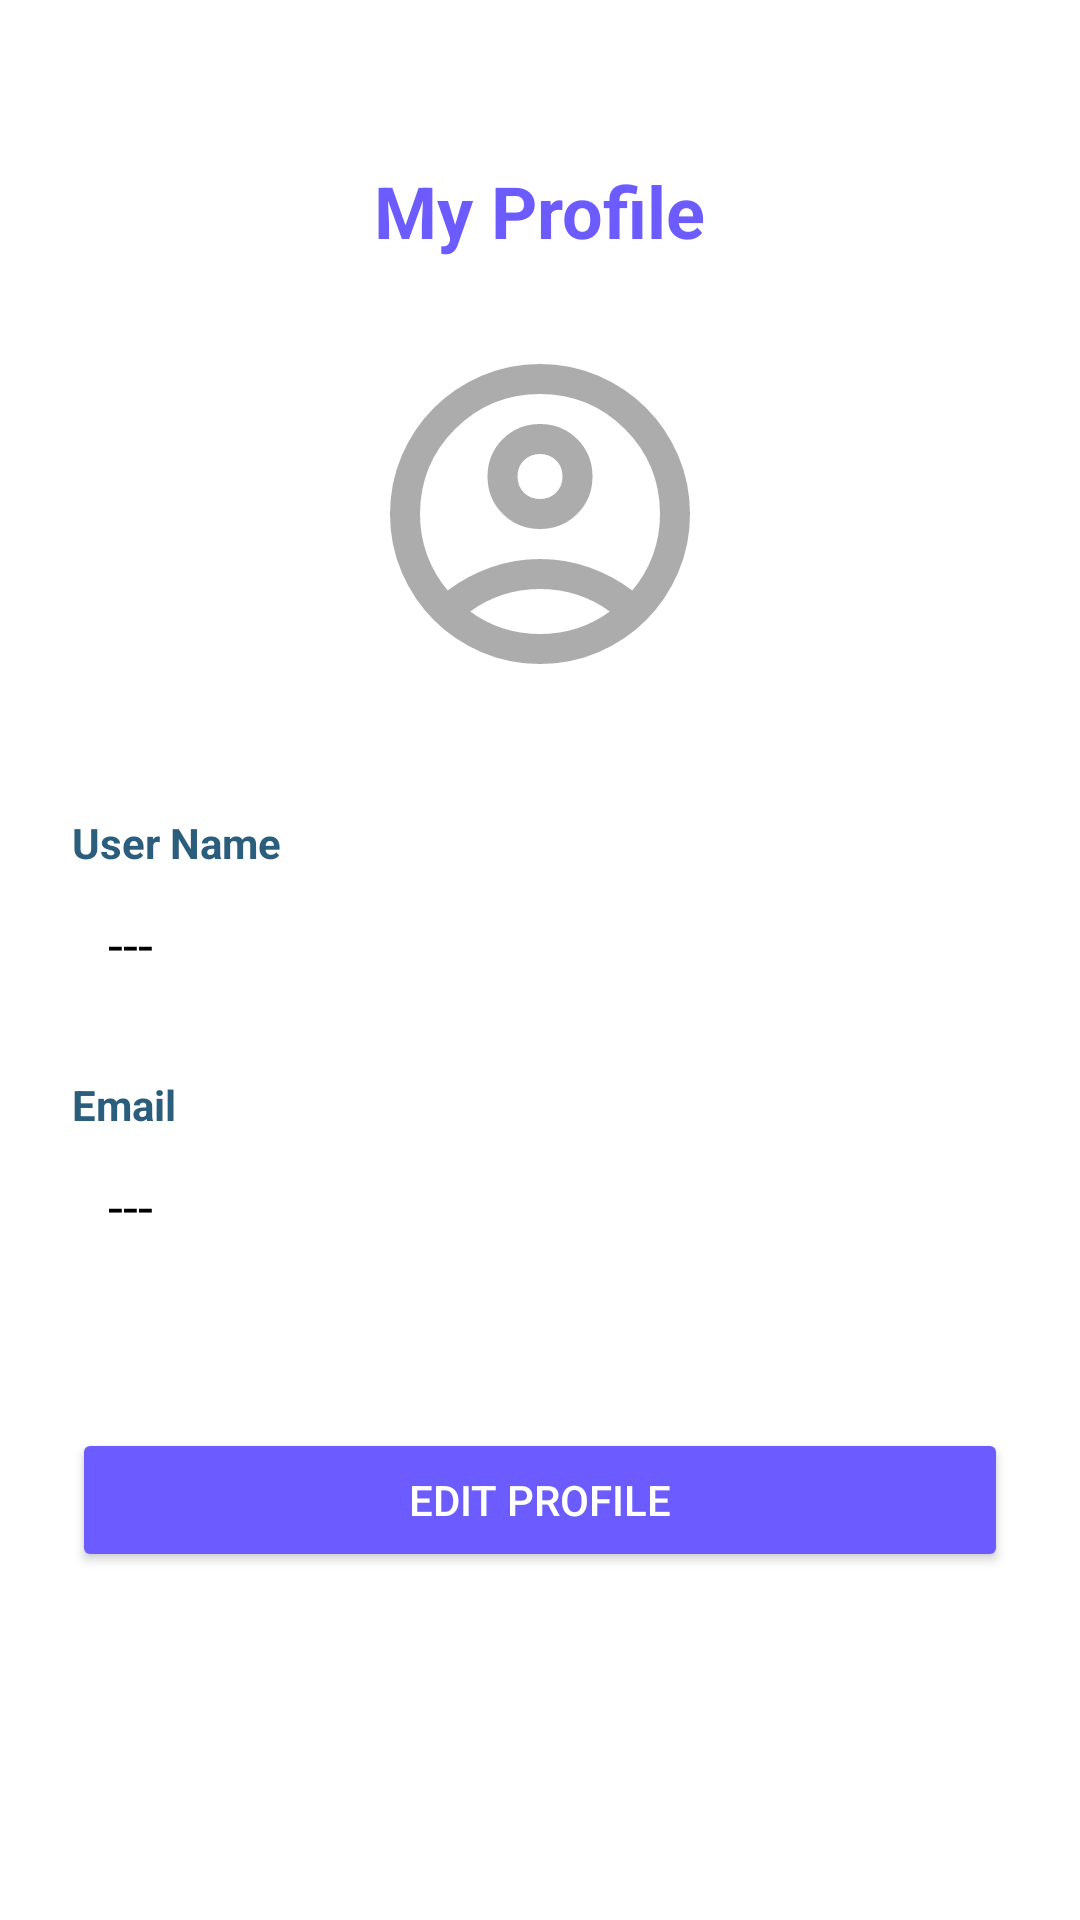

Write the Android layout XML for this screen, with the resource values it uses.
<!-- AndroidManifest.xml: application theme Theme.ClearDayApplication -->
<!-- res/layout/fragment_profile.xml -->
<?xml version="1.0" encoding="utf-8"?>
<androidx.constraintlayout.widget.ConstraintLayout
    xmlns:android="http://schemas.android.com/apk/res/android"
    xmlns:app="http://schemas.android.com/apk/res-auto"
    android:layout_width="match_parent"
    android:layout_height="match_parent"
    android:background="@color/white">

    <ScrollView
        android:layout_width="match_parent"
        android:layout_height="match_parent"
        android:fillViewport="true">

        <LinearLayout
            android:id="@+id/contentLayout"
            android:layout_width="match_parent"
            android:layout_height="wrap_content"
            android:orientation="vertical"
            android:gravity="center_horizontal"
            android:padding="24dp">

            <TextView
                android:layout_width="wrap_content"
                android:layout_height="wrap_content"
                android:layout_marginTop="30dp"
                android:text="My Profile"
                android:textColor="@color/magic_purple"
                android:textSize="24sp"
                android:textStyle="bold" />

            <ImageView
                android:id="@+id/profile_image"
                android:layout_width="120dp"
                android:layout_height="120dp"
                android:layout_marginTop="25dp"
                android:src="@drawable/ic_account_circle"
                android:scaleType="centerCrop"/>

            <TextView
                android:text="User Name"
                android:textColor="@color/teal_blue"
                android:textStyle="bold"
                android:layout_marginTop="40dp"
                android:layout_width="match_parent"
                android:layout_height="wrap_content"/>

            <TextView
                android:id="@+id/tv_user_name"
                android:layout_width="match_parent"
                android:textColor="@color/black"
                android:layout_height="wrap_content"
                android:textSize="18sp"
                android:padding="12dp"
                android:text="---"/>

            <com.google.android.material.textfield.TextInputLayout
                android:id="@+id/til_user_name"
                style="@style/Widget.MaterialComponents.TextInputLayout.OutlinedBox"
                android:layout_width="match_parent"
                android:layout_height="wrap_content"
                android:visibility="gone"
                app:boxCornerRadiusBottomEnd="16dp"
                app:boxCornerRadiusBottomStart="16dp"
                app:boxCornerRadiusTopEnd="16dp"
                app:boxCornerRadiusTopStart="16dp"
                app:boxStrokeColor="@color/purple"
                app:hintTextColor="@color/purple">

                <com.google.android.material.textfield.TextInputEditText
                    android:id="@+id/et_user_name"
                    android:layout_width="match_parent"
                    android:layout_height="wrap_content"
                    android:textColor="@color/black"
                    android:inputType="textPersonName"/>
            </com.google.android.material.textfield.TextInputLayout>

            <TextView
                android:text="Email"
                android:textStyle="bold"
                android:textColor="@color/teal_blue"
                android:layout_marginTop="20dp"
                android:layout_width="match_parent"
                android:layout_height="wrap_content"/>

            <TextView
                android:id="@+id/tv_email"
                android:layout_width="match_parent"
                android:layout_height="wrap_content"
                android:textColor="@color/black"
                android:textSize="18sp"
                android:padding="12dp"
                android:text="---"/>

            <com.google.android.material.textfield.TextInputLayout
                android:id="@+id/til_email"
                style="@style/Widget.MaterialComponents.TextInputLayout.OutlinedBox"
                android:layout_width="match_parent"
                android:layout_height="wrap_content"
                android:visibility="gone"
                app:boxCornerRadiusBottomEnd="16dp"
                app:boxCornerRadiusBottomStart="16dp"
                app:boxCornerRadiusTopEnd="16dp"
                app:boxCornerRadiusTopStart="16dp"
                app:boxStrokeColor="@color/purple"
                app:hintTextColor="@color/purple">

                <com.google.android.material.textfield.TextInputEditText
                    android:id="@+id/et_email"
                    android:layout_width="match_parent"
                    android:layout_height="wrap_content"
                    android:textColor="@color/black"
                    android:inputType="textEmailAddress"/>
            </com.google.android.material.textfield.TextInputLayout>

            <Button
                android:id="@+id/btn_edit"
                android:layout_width="match_parent"
                android:layout_height="wrap_content"
                android:text="Edit Profile"
                android:layout_marginTop="50dp"
                android:backgroundTint="@color/magic_purple"
                android:textColor="@color/white"/>
        </LinearLayout>
    </ScrollView>

    <ProgressBar
        android:id="@+id/progressLoader"
        android:layout_width="60dp"
        android:layout_height="60dp"
        android:visibility="gone"
        android:indeterminate="true"
        app:layout_constraintTop_toTopOf="parent"
        app:layout_constraintBottom_toBottomOf="parent"
        app:layout_constraintStart_toStartOf="parent"
        app:layout_constraintEnd_toEndOf="parent"/>

</androidx.constraintlayout.widget.ConstraintLayout>
<!-- resources referenced by this layout -->
<resources>
  <color name="black">#FF000000</color>
  <color name="magic_purple">#6C5CFF</color>
  <color name="purple">#857aff</color>
  <color name="teal_blue">#2b5d7c</color>
  <color name="white">#FFFFFFFF</color>
  <!-- drawable ic_account_circle (drawable) -->
  <vector xmlns:android="http://schemas.android.com/apk/res/android" android:height="24dp" android:tint="#ACACAC" android:viewportHeight="960" android:viewportWidth="960" android:width="24dp">
        
      <path android:fillColor="@android:color/white" android:pathData="M234,684Q285,645 348,622.5Q411,600 480,600Q549,600 612,622.5Q675,645 726,684Q761,643 780.5,591Q800,539 800,480Q800,347 706.5,253.5Q613,160 480,160Q347,160 253.5,253.5Q160,347 160,480Q160,539 179.5,591Q199,643 234,684ZM380.5,479.5Q340,439 340,380Q340,321 380.5,280.5Q421,240 480,240Q539,240 579.5,280.5Q620,321 620,380Q620,439 579.5,479.5Q539,520 480,520Q421,520 380.5,479.5ZM480,880Q397,880 324,848.5Q251,817 197,763Q143,709 111.5,636Q80,563 80,480Q80,397 111.5,324Q143,251 197,197Q251,143 324,111.5Q397,80 480,80Q563,80 636,111.5Q709,143 763,197Q817,251 848.5,324Q880,397 880,480Q880,563 848.5,636Q817,709 763,763Q709,817 636,848.5Q563,880 480,880ZM580,784.5Q627,769 666,740Q627,711 580,695.5Q533,680 480,680Q427,680 380,695.5Q333,711 294,740Q333,769 380,784.5Q427,800 480,800Q533,800 580,784.5ZM523,423Q540,406 540,380Q540,354 523,337Q506,320 480,320Q454,320 437,337Q420,354 420,380Q420,406 437,423Q454,440 480,440Q506,440 523,423ZM480,380Q480,380 480,380Q480,380 480,380Q480,380 480,380Q480,380 480,380Q480,380 480,380Q480,380 480,380Q480,380 480,380Q480,380 480,380ZM480,740Q480,740 480,740Q480,740 480,740Q480,740 480,740Q480,740 480,740Q480,740 480,740Q480,740 480,740Q480,740 480,740Q480,740 480,740Z"/>
      
  </vector>
  <style name="Theme.ClearDayApplication" parent="Theme.Material3.DayNight.NoActionBar">
          
          <item name="colorPrimary">@color/purple</item>
          <item name="colorPrimaryVariant">@color/magic_purple</item>
          <item name="colorOnPrimary">@color/white</item>
  
          
          <item name="colorSecondary">@color/teal_blue</item>
          <item name="colorSecondaryVariant">@color/dark_blue</item>
          <item name="colorOnSecondary">@color/black</item>
          
          <item name="android:statusBarColor">@color/white</item>
  
          <item name="android:windowBackground">@color/white</item>
          <item name="android:colorBackground">@color/white</item>
          <item name="colorSurface">@color/white</item>
      </style>
  <color name="dark_blue">#002055</color>
</resources>
